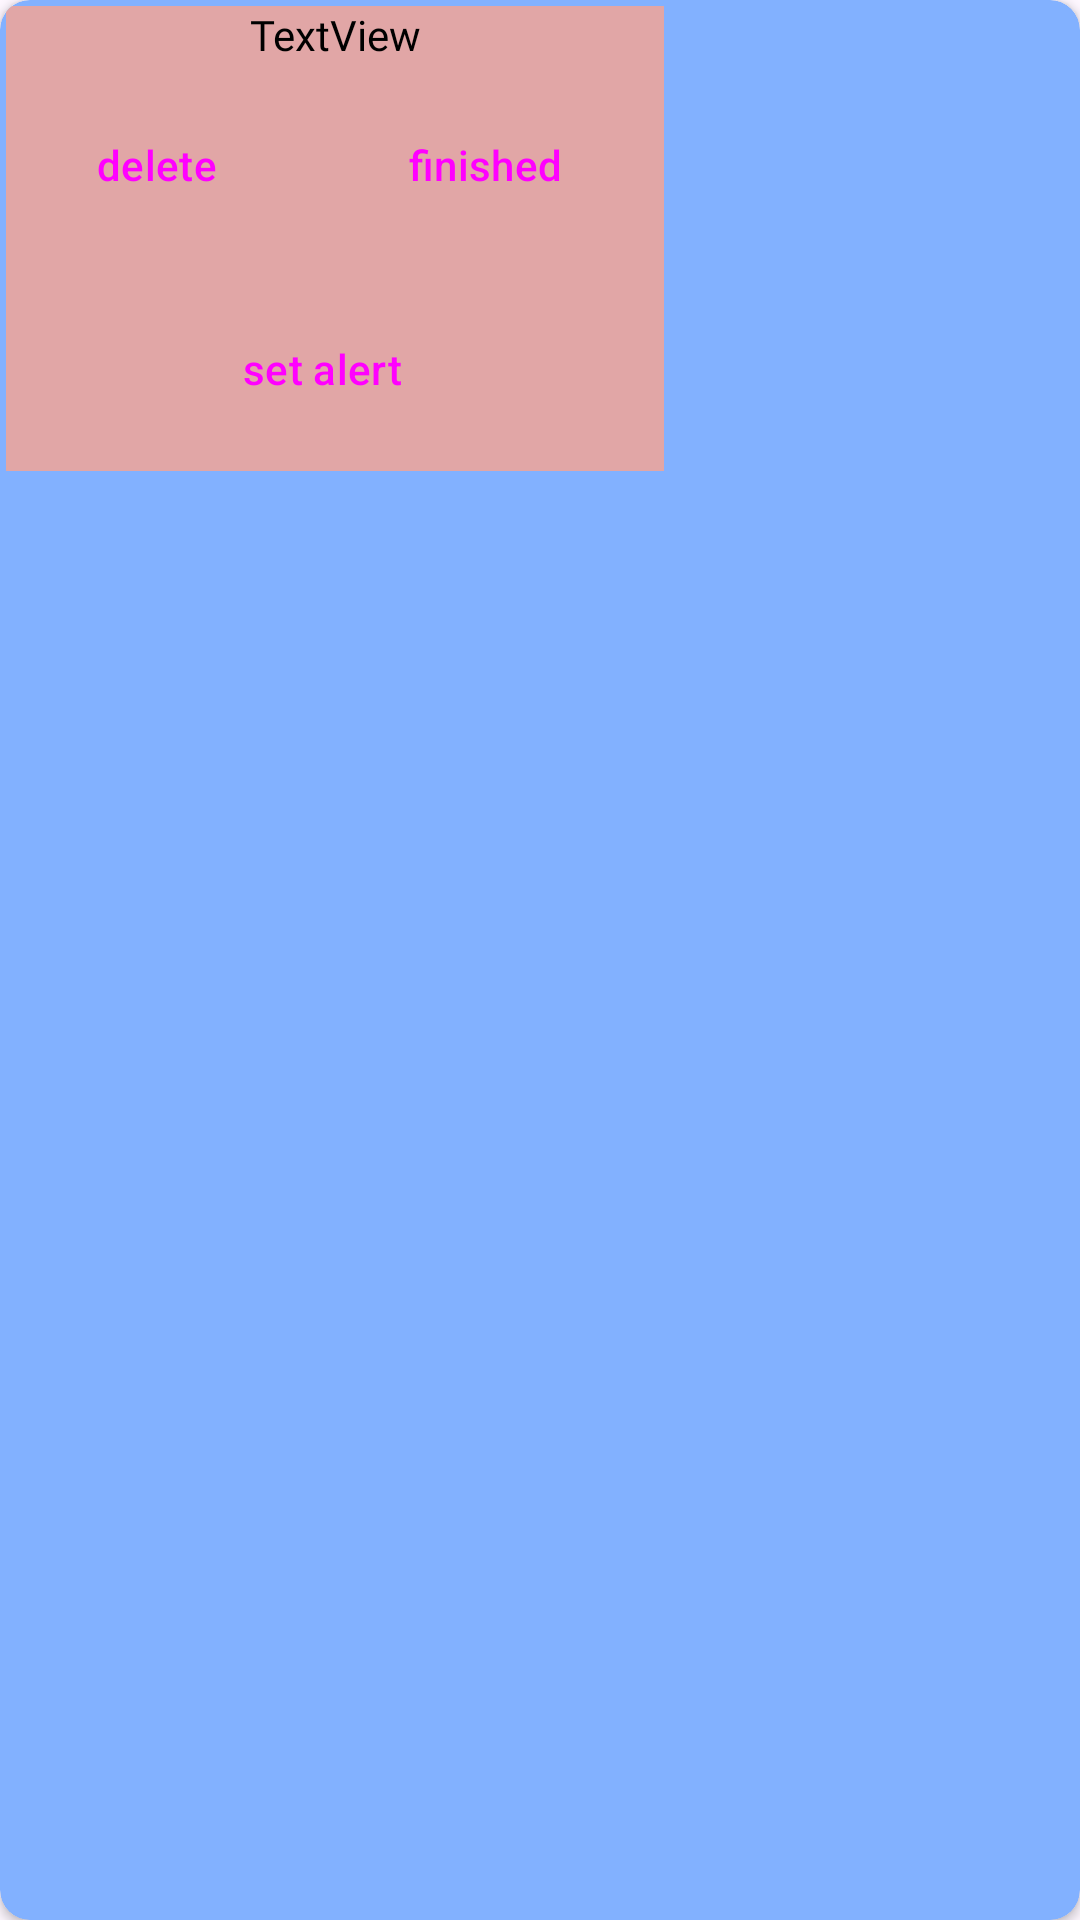

Android layout source for this screen:
<!-- AndroidManifest.xml: application theme Theme.ToDoAPP -->
<!-- res/layout/dialog_popup_notes.xml -->
<?xml version="1.0" encoding="utf-8"?>
<androidx.cardview.widget.CardView xmlns:android="http://schemas.android.com/apk/res/android"
    xmlns:app="http://schemas.android.com/apk/res-auto"
    xmlns:tools="http://schemas.android.com/tools"
    android:layout_width="wrap_content"
    android:layout_height="wrap_content"
    android:layout_gravity="center"
    app:cardBackgroundColor="#82B1FF"
    app:cardCornerRadius="10dp">

    <LinearLayout
        android:layout_width="wrap_content"
        android:layout_height="wrap_content"
        android:layout_margin="2dp"
        android:background="#E1A6A6"
        android:gravity="center"
        android:orientation="vertical">

        <LinearLayout
            android:layout_width="match_parent"
            android:layout_height="wrap_content"
            android:orientation="horizontal">

            <TextView
                android:id="@+id/textView3"
                android:layout_width="match_parent"
                android:layout_height="wrap_content"
                android:fontFamily="@font/abril_fatface"
                android:gravity="center"
                android:text="TextView"
                android:textColor="#000000"
                app:layout_constraintEnd_toEndOf="parent"
                app:layout_constraintStart_toStartOf="parent"
                app:layout_constraintTop_toTopOf="parent" />
        </LinearLayout>

        <LinearLayout
            android:layout_width="wrap_content"
            android:layout_height="wrap_content"
            android:gravity="center"
            android:orientation="horizontal">

            <Button
                android:id="@+id/deletenote"
                style="@style/Widget.Material3.Button.TonalButton.Icon"
                android:layout_width="wrap_content"
                android:layout_height="wrap_content"
                android:layout_margin="10dp"
                android:text="delete"
                app:icon="@android:drawable/ic_delete"
                app:layout_constraintStart_toStartOf="parent"
                tools:layout_editor_absoluteY="288dp" />

            <Button
                android:id="@+id/finished"
                style="@style/Widget.Material3.Button.TonalButton.Icon"
                android:layout_width="wrap_content"
                android:layout_height="wrap_content"
                android:layout_margin="10dp"
                android:text="finished"
                app:icon="@android:drawable/ic_input_add"
                tools:layout_editor_absoluteX="187dp"
                tools:layout_editor_absoluteY="279dp" />

        </LinearLayout>

        <Button
            android:id="@+id/setalertbtn"
            style="@style/Widget.Material3.Button.TonalButton.Icon"
            android:layout_width="wrap_content"
            android:layout_height="wrap_content"
            android:layout_margin="10dp"
            android:gravity="center|center_horizontal|center_vertical"
            android:text="set alert"
            app:icon="@android:drawable/ic_popup_reminder"
            app:iconTint="@color/black"
            app:iconTintMode="multiply"
            tools:layout_editor_absoluteX="287dp"
            tools:layout_editor_absoluteY="284dp" />

    </LinearLayout>


</androidx.cardview.widget.CardView>
<!-- resources referenced by this layout -->
<resources>
  <color name="black">#FF000000</color>
  <style name="Theme.ToDoAPP" parent="Base.Theme.ToDoAPP" />
  <style name="Base.Theme.ToDoAPP" parent="Theme.Material3.DayNight.NoActionBar">
          
          
      </style>
</resources>
